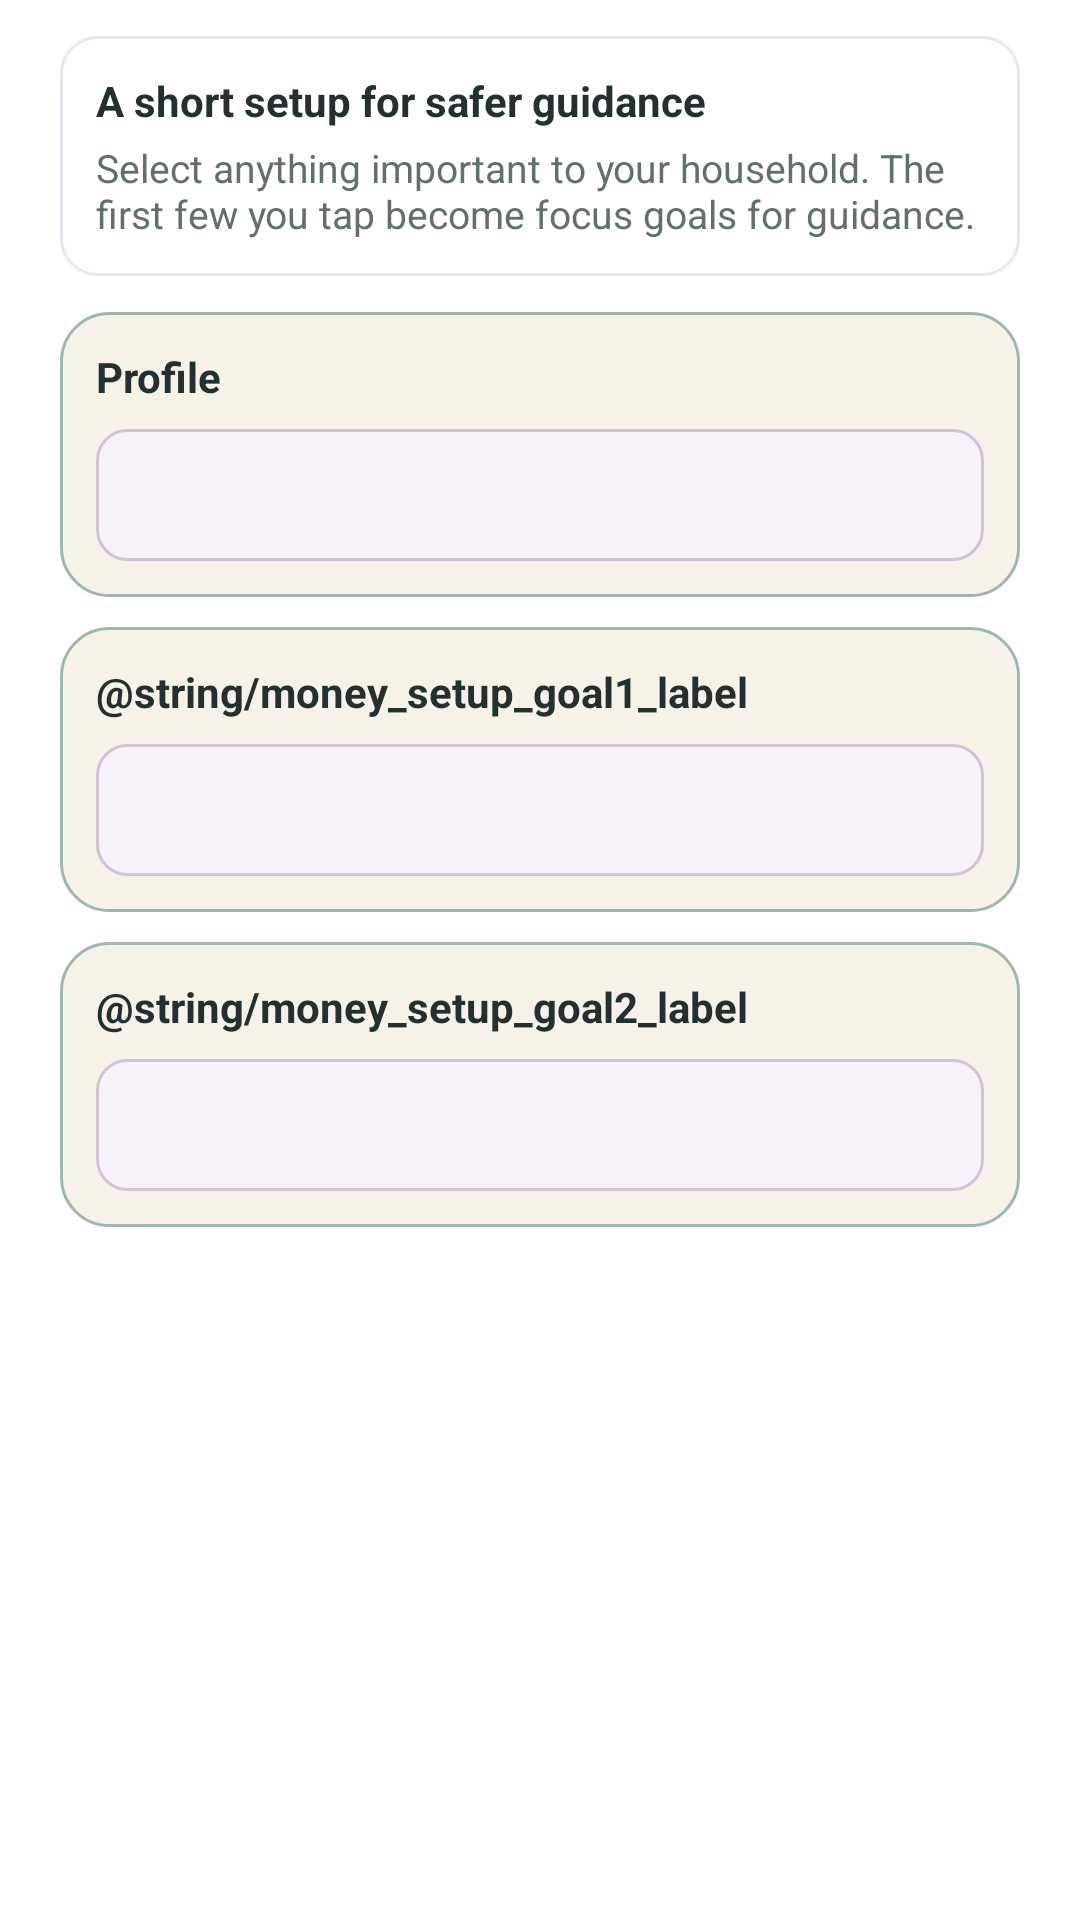

Reconstruct the res/layout file that produces this screen, plus the resources it refers to.
<!-- AndroidManifest.xml: application theme Theme.ArthamantriAndroid -->
<!-- res/layout/dialog_money_setup.xml -->
<?xml version="1.0" encoding="utf-8"?>
<ScrollView xmlns:android="http://schemas.android.com/apk/res/android"
    android:layout_width="match_parent"
    android:layout_height="wrap_content"
    android:fillViewport="true">

    <LinearLayout
        android:layout_width="match_parent"
        android:layout_height="wrap_content"
        android:orientation="vertical"
        android:paddingStart="20dp"
        android:paddingTop="12dp"
        android:paddingEnd="20dp"
        android:paddingBottom="4dp">

        <LinearLayout
            android:layout_width="match_parent"
            android:layout_height="wrap_content"
            android:background="@drawable/bg_help_steps"
            android:orientation="vertical"
            android:padding="12dp">

            <TextView
                android:id="@+id/moneySetupIntroTitle"
                android:layout_width="match_parent"
                android:layout_height="wrap_content"
                android:text="@string/dialog_money_setup_hint_title"
                android:textColor="@color/text_primary"
                android:textSize="14sp"
                android:textStyle="bold" />

            <TextView
                android:id="@+id/moneySetupIntroBody"
                android:layout_width="match_parent"
                android:layout_height="wrap_content"
                android:layout_marginTop="4dp"
                android:text="@string/dialog_money_setup_hint_body"
                android:textColor="@color/text_secondary"
                android:textSize="13sp" />
        </LinearLayout>

        <LinearLayout
            android:layout_width="match_parent"
            android:layout_height="wrap_content"
            android:layout_marginTop="12dp"
            android:background="@drawable/bg_facilitator_step"
            android:orientation="vertical"
            android:padding="12dp">

            <TextView
                android:id="@+id/moneySetupCohortLabel"
                android:layout_width="match_parent"
                android:layout_height="wrap_content"
                android:text="@string/money_setup_cohort_label"
                android:textColor="@color/text_primary"
                android:textStyle="bold" />

            <Spinner
                android:id="@+id/moneySetupCohortSpinner"
                android:layout_width="match_parent"
                android:layout_height="44dp"
                android:layout_marginTop="8dp"
                android:background="@drawable/bg_help_spinner"
                android:paddingStart="10dp"
                android:paddingEnd="10dp" />
        </LinearLayout>

        <LinearLayout
            android:layout_width="match_parent"
            android:layout_height="wrap_content"
            android:layout_marginTop="10dp"
            android:background="@drawable/bg_facilitator_step"
            android:orientation="vertical"
            android:padding="12dp">

            <TextView
                android:id="@+id/moneySetupGoalOneLabel"
                android:layout_width="match_parent"
                android:layout_height="wrap_content"
                android:text="@string/money_setup_goal1_label"
                android:textColor="@color/text_primary"
                android:textStyle="bold" />

            <Spinner
                android:id="@+id/moneySetupGoalOneSpinner"
                android:layout_width="match_parent"
                android:layout_height="44dp"
                android:layout_marginTop="8dp"
                android:background="@drawable/bg_help_spinner"
                android:paddingStart="10dp"
                android:paddingEnd="10dp" />
        </LinearLayout>

        <LinearLayout
            android:layout_width="match_parent"
            android:layout_height="wrap_content"
            android:layout_marginTop="10dp"
            android:background="@drawable/bg_facilitator_step"
            android:orientation="vertical"
            android:padding="12dp">

            <TextView
                android:id="@+id/moneySetupGoalTwoLabel"
                android:layout_width="match_parent"
                android:layout_height="wrap_content"
                android:text="@string/money_setup_goal2_label"
                android:textColor="@color/text_primary"
                android:textStyle="bold" />

            <Spinner
                android:id="@+id/moneySetupGoalTwoSpinner"
                android:layout_width="match_parent"
                android:layout_height="44dp"
                android:layout_marginTop="8dp"
                android:background="@drawable/bg_help_spinner"
                android:paddingStart="10dp"
                android:paddingEnd="10dp" />
        </LinearLayout>

    </LinearLayout>
</ScrollView>
<!-- resources referenced by this layout -->
<resources>
  <color name="text_primary">@color/color_text_primary</color>
  <color name="text_secondary">@color/color_text_secondary</color>
  <!-- drawable bg_facilitator_step (drawable) -->
  <?xml version="1.0" encoding="utf-8"?>
  <shape xmlns:android="http://schemas.android.com/apk/res/android"
      android:shape="rectangle">
      <solid android:color="@color/color_surface_raised" />
      <stroke
          android:width="1dp"
          android:color="@color/color_border_emphasis" />
      <corners android:radius="16dp" />
  </shape>
  <!-- drawable bg_help_spinner (drawable) -->
  <?xml version="1.0" encoding="utf-8"?>
  <shape xmlns:android="http://schemas.android.com/apk/res/android"
      android:shape="rectangle">
      <solid android:color="#FFF7F1FA" />
      <corners android:radius="10dp" />
      <stroke
          android:width="1dp"
          android:color="#A7BEA8CF" />
  </shape>
  <!-- drawable bg_help_steps (drawable) -->
  <?xml version="1.0" encoding="utf-8"?>
  <shape xmlns:android="http://schemas.android.com/apk/res/android"
      android:shape="rectangle">
      <solid android:color="#8FFFFFFF" />
      <corners android:radius="12dp" />
      <stroke
          android:width="1dp"
          android:color="#80D8CCE1" />
  </shape>
  <string name="dialog_money_setup_hint_body">Select anything important to your household. The first few you tap become focus goals for guidance.</string>
  <string name="dialog_money_setup_hint_title">A short setup for safer guidance</string>
  <string name="money_setup_cohort_label">Profile</string>
  <string name="money_setup_goal1_label">आवश्यक लक्ष्य 1</string>
  <string name="money_setup_goal2_label">आवश्यक लक्ष्य 2 (वैकल्पिक)</string>
  <color name="color_text_primary">#22312F</color>
  <color name="color_text_secondary">#60706D</color>
  <color name="color_surface_raised">#F7F2E8</color>
  <color name="color_border_emphasis">#9DB8B0</color>
  <color name="gov_primary">@color/color_trust_primary</color>
  <color name="gov_primary_dark">@color/color_trust_primary_dark</color>
  <color name="gov_secondary">@color/color_accent_warm</color>
  <color name="color_trust_primary">#1D6C63</color>
  <color name="color_trust_primary_dark">#124F48</color>
  <color name="color_accent_warm">#C39A5E</color>
  <color name="bg_grad_mid">#F2EBDD</color>
  <color name="bg_grad_bottom">#E8DFCF</color>
  <color name="bg_grad_top">#FAF5EB</color>
  <!-- drawable motif_note_2000_rotated (drawable) -->
  <?xml version="1.0" encoding="utf-8"?>
  <rotate xmlns:android="http://schemas.android.com/apk/res/android"
      android:drawable="@drawable/motif_note_2000"
      android:fromDegrees="11"
      android:pivotX="50%"
      android:pivotY="50%"
      android:toDegrees="11" />
  <!-- drawable motif_note_500_rotated (drawable) -->
  <?xml version="1.0" encoding="utf-8"?>
  <rotate xmlns:android="http://schemas.android.com/apk/res/android"
      android:drawable="@drawable/motif_note_500"
      android:fromDegrees="-13"
      android:pivotX="50%"
      android:pivotY="50%"
      android:toDegrees="-13" />
  <!-- drawable motif_rupee_center (drawable) -->
  <?xml version="1.0" encoding="utf-8"?>
  <vector xmlns:android="http://schemas.android.com/apk/res/android"
      android:width="128dp"
      android:height="128dp"
      android:viewportWidth="128"
      android:viewportHeight="128">
  
      <path
          android:fillColor="#22FFFFFF"
          android:pathData="M64,8A56,56 0,1 1,64 120A56,56 0,1 1,64 8Z" />
  
      <path
          android:fillColor="#6E4D2C5F"
          android:pathData="M34,36H94V45H76C82,49 85,54 86,61H94V70H86C84,81 75,89 62,91L93,116L86,122L48,90V81H60C69,81 75,77 77,70H34V61H77C75,54 69,50 61,50H34V41H94V36H34Z" />
  </vector>
  <color name="motif_note_2000">#2A8FA38E</color>
  <color name="motif_note_2000_line">#38466057</color>
  <color name="motif_note_500">#2A7CA289</color>
  <color name="motif_note_500_line">#33526E5D</color>
</resources>
